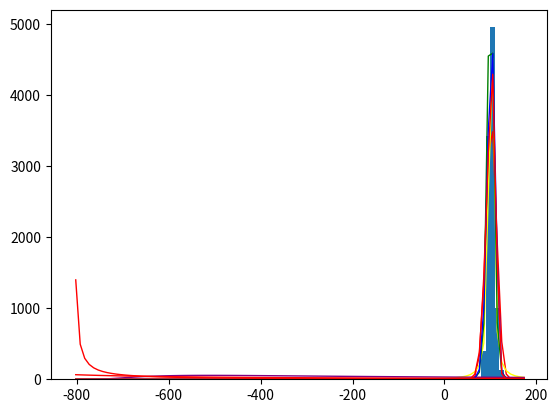

The script that saved this image:
import numpy as np
import matplotlib.pyplot as plt
from scipy import stats

# ^SPX
nu=2.511895
mu=0.051494
tau=0.645380
 
days = 30
trials = 10000
final_prices = []
for x in range(trials): 
	prices = [100] * days
	percent_changes = [mu+tau*np.random.standard_t(nu) for _ in range(days)] 
	for i in range(days):
		prices[i] = prices[i-1] * (1 + percent_changes[i]/100)
	final_prices.append(prices[-1])

num_bins = 100
actuals, bin_lefts, patches = plt.hist(final_prices, bins=num_bins)
xmin, xmax = plt.xlim()
bin_width = (xmax - xmin)/num_bins
bin_centers = [bin_left+bin_width/2 for bin_left in bin_lefts]

#normal fit
mu, std = stats.norm.fit(final_prices)
print("Normal fit: MU={:.6f}, STD={:.6f}".format(mu, std))
norm_pdf = stats.norm.pdf(bin_centers, mu, std)
normals = norm_pdf*bin_width*len(final_prices)
plt.plot(bin_centers, normals, color='red', linewidth=1)

#cauchy fit
loc, scale = stats.cauchy.fit(final_prices)
print("Cauchy fit: LOC={:.6f}, SCALE={:.6f}".format(loc, scale))
cauchy_pdf = stats.cauchy.pdf(bin_centers, loc, scale)
cauchies = cauchy_pdf*bin_width*len(final_prices)
plt.plot(bin_centers, cauchies, color='yellow', linewidth=1)

#t fit
df, loc, scale = stats.t.fit(final_prices)
print("T fit: DF={:.6f}, LOC={:.6f}, SCALE={:.6f}".format(df, loc, scale))
t_pdf = stats.t.pdf(bin_centers, df, loc, scale)
ts = t_pdf*bin_width*len(final_prices)
plt.plot(bin_centers, ts, color='green', linewidth=1)

#levy fit
loc, scale = stats.levy.fit(final_prices)
print("Levy fit: LOC={:.6f}, SCALE={:.6f}".format(loc, scale))
levy_pdf = stats.levy.pdf(bin_centers, loc, scale)
levies = levy_pdf*bin_width*len(final_prices)
plt.plot(bin_centers, levies, color='purple', linewidth=1)

#alpha fit
a, loc, scale = stats.alpha.fit(final_prices)
print("Alpha fit: ALPHA={:.6f}, LOC={:.6f}, SCALE={:.6f}".format(a, loc, scale))
alpha_pdf = stats.alpha.pdf(bin_centers, a, loc, scale)
alphas = alpha_pdf*bin_width*len(final_prices)
plt.plot(bin_centers, alphas, color='orange', linewidth=1)

#beta fit
a, b, loc, scale = stats.beta.fit(final_prices)
print("Beta fit: ALPHA={:.6f}, BETA={:.6f}, LOC={:.6f}, SCALE={:.6f}".format(a, b, loc, scale))
beta_pdf = stats.beta.pdf(bin_centers, a, b, loc, scale)
betas = beta_pdf*bin_width*len(final_prices)
plt.plot(bin_centers, betas, color='blue', linewidth=1)

#lognorm dist
s, loc, scale = stats.lognorm.fit(final_prices)
print("Log-normal fit: S={:.6f}, LOC={:.6f}, SCALE={:.6f}".format(s, loc, scale))
lognorm_pdf = stats.lognorm.pdf(bin_centers, s, loc, scale)
lognormals = lognorm_pdf*bin_width*len(final_prices)
plt.plot(bin_centers, lognormals, color='red', linewidth=1)

#powerlognorm dist
c, s, loc, scale = stats.powerlognorm.fit(final_prices)
print("Power-Log-normal fit: C={:.6f}, S={:.6f}, LOC={:.6f}, SCALE={:.6f}".format(c, s, loc, scale))
powerlognorm_pdf = stats.powerlognorm.pdf(bin_centers, c, s, loc, scale)
powerlognormals = powerlognorm_pdf*bin_width*len(final_prices)
plt.plot(bin_centers, powerlognormals, color='red', linewidth=1)

#skewnormal dist
a, loc, scale = stats.skewnorm.fit(final_prices)
print("skewed-normal fit: A={:.6f}, LOC={:.6f}, SCALE={:.6f}".format(a, loc, scale))
skewnorm_pdf = stats.skewnorm.pdf(bin_centers, a, loc, scale)
skewnormals = skewnorm_pdf*bin_width*len(final_prices)
plt.plot(bin_centers, skewnormals, color='red', linewidth=1)

print('    bin actual          t     cauchy     normal      alpha       beta  lognormal powlognorm skewnormal')
print("\n".join("{:>7.2f} {:>6} {:>10.3f} {:>10.3f} {:>10.3f} {:>10.3f} {:>10.3f} {:>10.3f} {:>10.3f} {:>10.3f}"
	.format(bin_center, int(actual), t, cauchy, normal, alpha, beta, lognormal, powerlognormal, skewnormal)
	for bin_center, actual, t, cauchy, normal, alpha, beta, lognormal, powerlognormal, skewnormal
	in zip(bin_centers, actuals, ts, cauchies, normals, alphas, betas, lognormals, powerlognormals, skewnormals)))

#plt.show()
